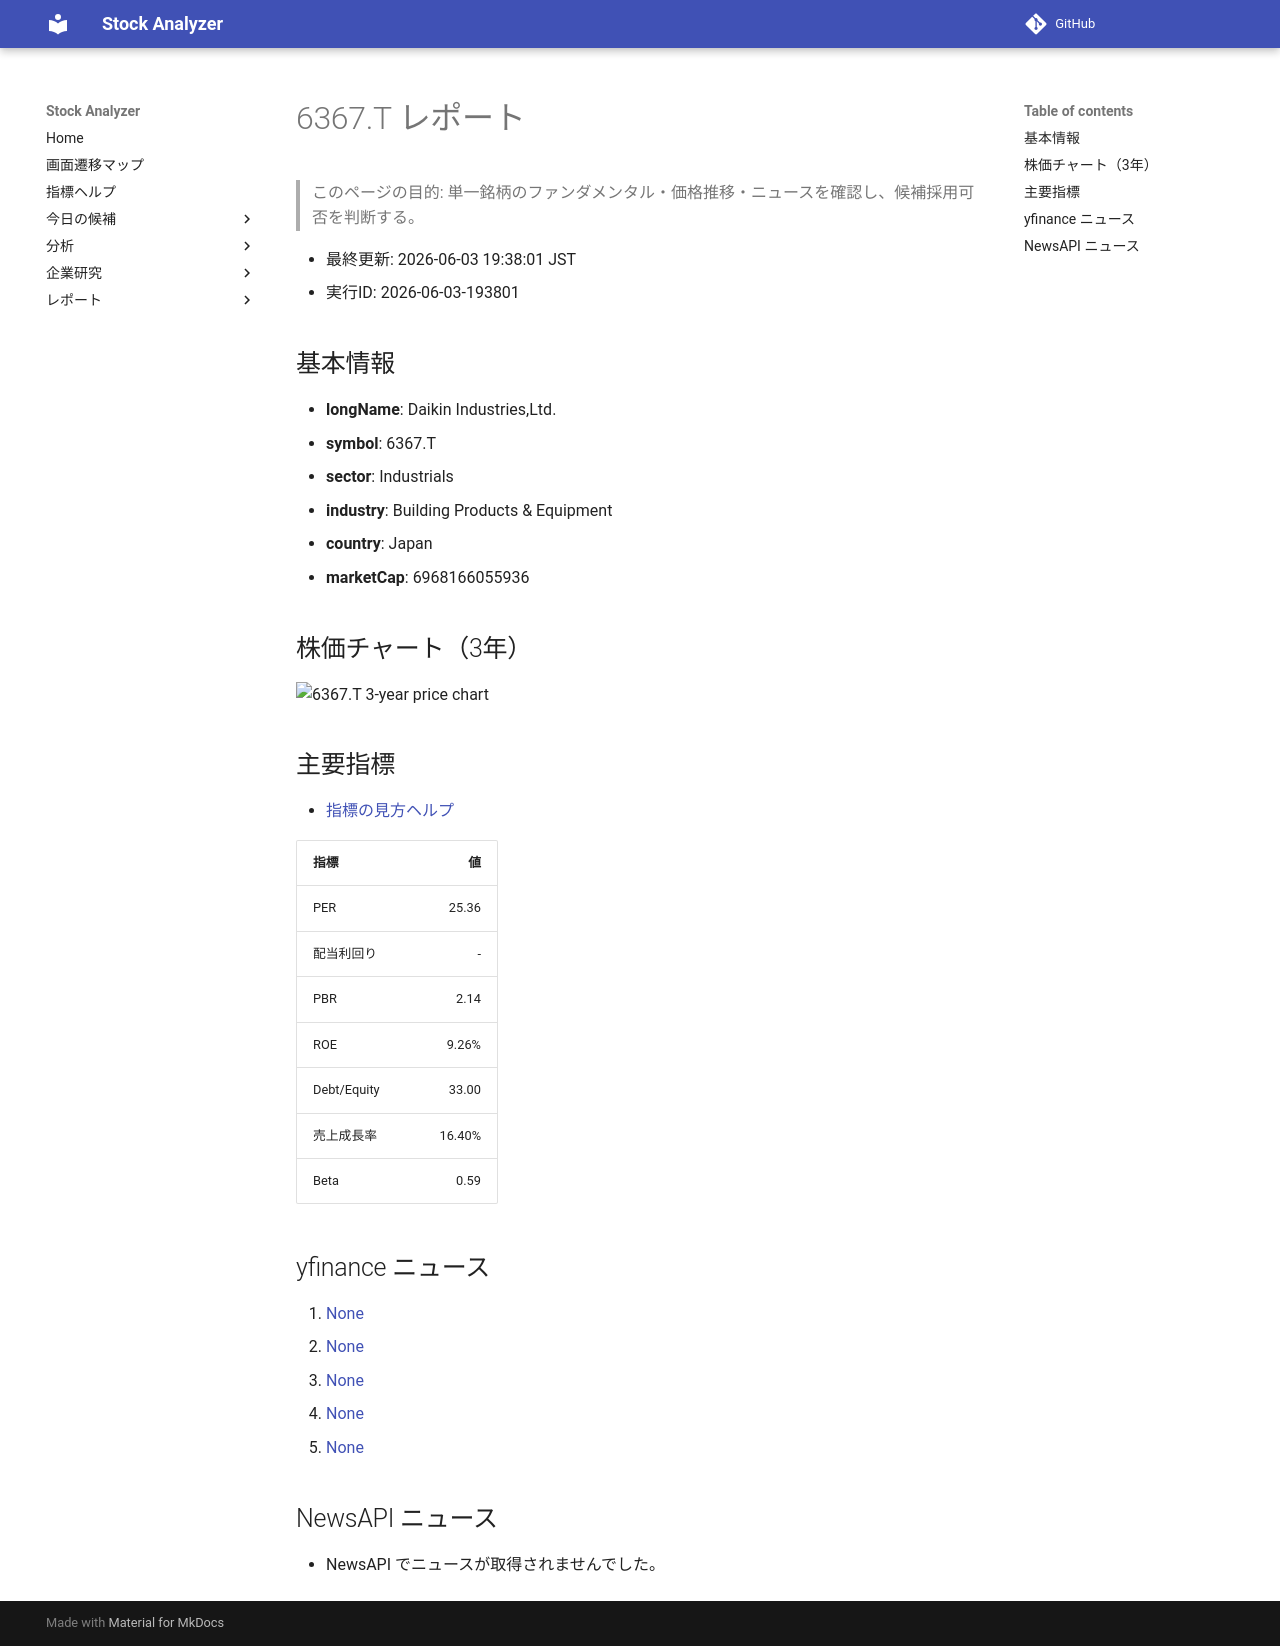

repository: Yumi-note/Making-APP · page: stocks/2026-06-03/193801/6367_T/index.html · generator: mkdocs

# 6367.T レポート

> このページの目的: 単一銘柄のファンダメンタル・価格推移・ニュースを確認し、候補採用可否を判断する。

- 最終更新: 2026-06-03 19:38:01 JST
- 実行ID: 2026-06-03-193801

## 基本情報

- **longName**: Daikin Industries,Ltd.
- **symbol**: 6367.T
- **sector**: Industrials
- **industry**: Building Products & Equipment
- **country**: Japan
- **marketCap**: 6968166055936

## 株価チャート（3年）

![6367.T 3-year price chart](6367_T_3y.png)

## 主要指標

- [指標の見方ヘルプ](../../../../indicators.md)

| 指標 | 値 |
|---|---:|
| PER | 25.36 |
| 配当利回り | - |
| PBR | 2.14 |
| ROE | 9.26% |
| Debt/Equity | 33.00 |
| 売上成長率 | 16.40% |
| Beta | 0.59 |

## yfinance ニュース

1. [None](None)
2. [None](None)
3. [None](None)
4. [None](None)
5. [None](None)

## NewsAPI ニュース

- NewsAPI でニュースが取得されませんでした。
